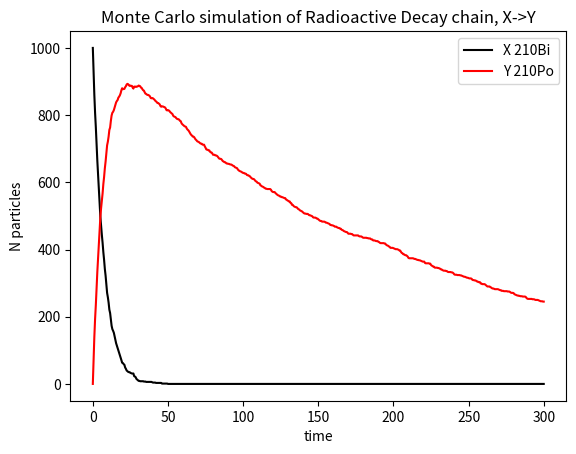

The matplotlib source for this figure:
import numpy as np
import matplotlib.pyplot as plt
import matplotlib.animation as animation
import scipy.misc




Tend = 300
dt = 0.5
Nt = int(Tend/dt)
t = np.linspace(0,Tend,Nt+1)


NXstart = 1000
NYstart = 0
NXparticles = np.zeros(Nt+1)
NXparticles[0] = NXstart

NYparticles = np.zeros(Nt+1)
NYparticles[0] = NYstart

tauX = 7.2
tauY = 200


#Probability of decay, pr nucleus, 
#Hvis at Tend ikke er alt for stor, så kan man både skrive P = Lambda*Tend og P = Lambda*dt,
#Så skal se hvilken det er at sources mener specifically
PX = (1.0/tauX)*dt
PY = (1.0/tauY)*dt

#Halflife thallium i seconds
#T12 = 2007
#Lambda = np.log(2.0)/T12
#P = 1-2**(-dt/T12)



time = 0

for nt in range(1,Nt+1):

	NXparticlesnow = int(NXparticles[nt-1])

	DecayedParticlesX = 0
	if NXparticlesnow != 0:
	
		X = np.random.uniform(0,1,NXparticlesnow)
		#DecayedX = X[X<=P]
		DecayedParticlesX = len(X[X<=PX])
		
	NXparticles[nt] = NXparticles[nt-1]-DecayedParticlesX
	
	
	NYparticlesnow = int(NYparticles[nt-1])
	DecayedParticlesY = 0
	if NYparticlesnow != 0:
		Y = np.random.uniform(0,1,NYparticlesnow)
		
		DecayedParticlesY = len(Y[Y<=PY])
		
	NYparticles[nt] = NYparticles[nt-1] + DecayedParticlesX - DecayedParticlesY

	
	time+= dt
				
			
	

	


#=======================================
#Figure 1


plt.plot(t,NXparticles,color="black")
plt.plot(t,NYparticles,color="red")
plt.xlabel("time")
plt.ylabel("N particles")
plt.title("Monte Carlo simulation of Radioactive Decay chain, X->Y")
plt.legend(["X 210Bi","Y 210Po"])
plt.savefig('RDchain.png', bbox_inches='tight')
plt.show()

